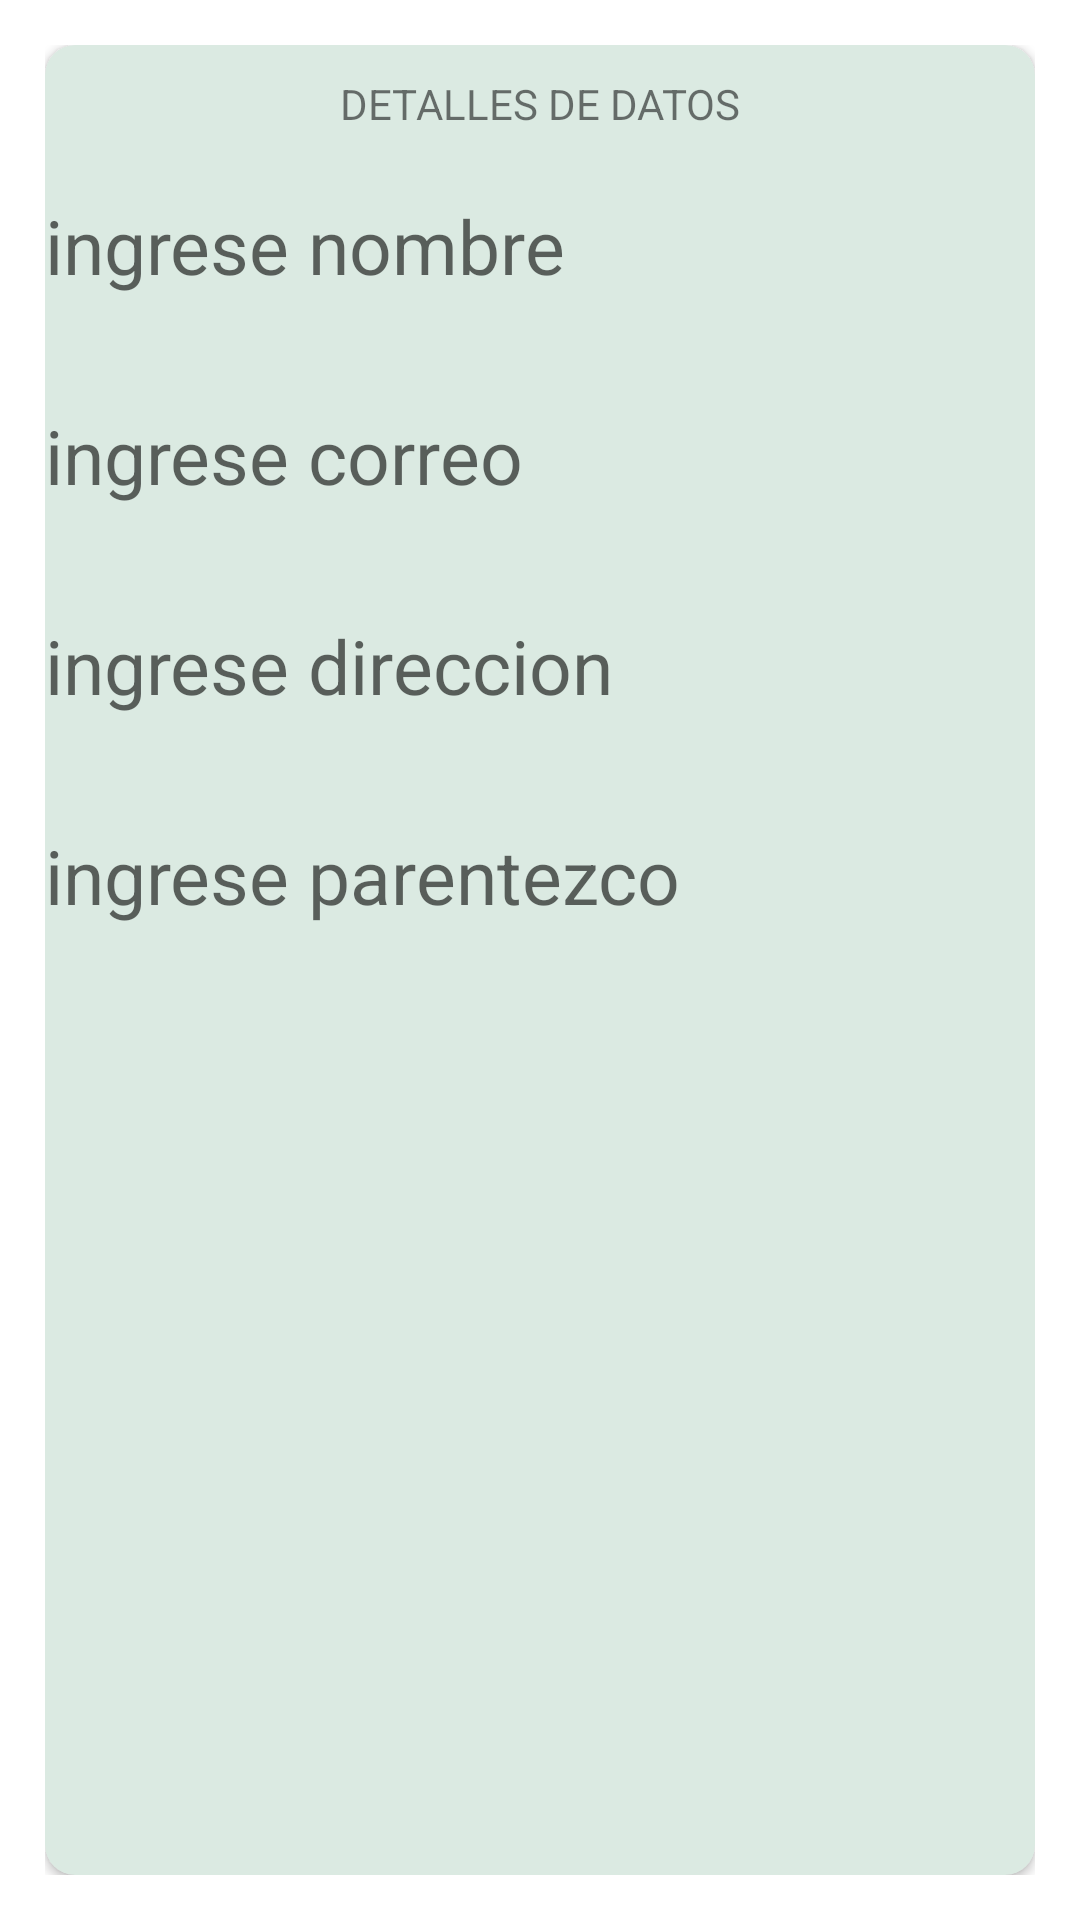

Write the Android layout XML for this screen, with the resource values it uses.
<!-- AndroidManifest.xml: application theme Theme.Crud_api -->
<!-- res/layout/activity_detalles.xml -->
<?xml version="1.0" encoding="utf-8"?>
<LinearLayout xmlns:android="http://schemas.android.com/apk/res/android"
    xmlns:app="http://schemas.android.com/apk/res-auto"
    xmlns:tools="http://schemas.android.com/tools"
    android:layout_width="match_parent"
    android:orientation="vertical"
    android:layout_gravity="center"
    android:padding="15dp"
    android:layout_height="wrap_content"
    tools:context=".Detalles">

    <androidx.cardview.widget.CardView
        android:layout_width="match_parent"
        app:contentPaddingBottom="@dimen/cardview_compat_inset_shadow"
        app:cardBackgroundColor="#DBEAE2"
        app:cardCornerRadius="10dp"
        android:padding="5dp"
        android:layout_height="match_parent">
        <TextView
            android:id="@+id/textView"
            android:layout_width="match_parent"
            android:gravity="center"
            android:layout_marginTop="10dp"
            android:layout_height="wrap_content"
            android:text="DETALLES DE DATOS" />
        <TextView
            android:id="@+id/ednombre"
            android:layout_width="match_parent"
            android:layout_height="45dp"
            android:layout_marginTop="50dp"
            android:layout_weight="1"
            android:textSize="25dp"
            android:hint="ingrese nombre"
            android:inputType="textPersonName"
            />

        <TextView
            android:id="@+id/edcorreo"
            android:layout_width="match_parent"
            android:layout_height="wrap_content"
            android:hint="ingrese correo"
            android:textSize="25dp"
            android:layout_marginTop="120dp"
            android:inputType="textEmailAddress" />

        <TextView
            android:id="@+id/eddireccion"
            android:layout_width="match_parent"
            android:layout_height="wrap_content"
            android:hint="ingrese direccion"
            android:textSize="25dp"
            android:layout_marginTop="190dp"
            android:inputType="textPersonName" />

        <TextView
            android:id="@+id/edParentezco"
            android:layout_width="match_parent"
            android:layout_height="wrap_content"
            android:hint="ingrese parentezco"
            android:textSize="25dp"
            android:layout_marginTop="260dp"
            android:layout_marginBottom="50dp"
            android:inputType="textPersonName" />



    </androidx.cardview.widget.CardView>


</LinearLayout>
<!-- resources referenced by this layout -->
<resources>
  <style name="Theme.Crud_api" parent="Theme.MaterialComponents.DayNight.DarkActionBar">
          
          <item name="colorPrimary">@color/purple_500</item>
          <item name="colorPrimaryVariant">@color/purple_700</item>
          <item name="colorOnPrimary">@color/white</item>
          
          <item name="colorSecondary">@color/teal_200</item>
          <item name="colorSecondaryVariant">@color/teal_700</item>
          <item name="colorOnSecondary">@color/black</item>
          
          <item name="android:statusBarColor" tools:targetApi="l">?attr/colorPrimaryVariant</item>
          
      </style>
  <color name="purple_500">#FF6200EE</color>
  <color name="purple_700">#FF3700B3</color>
  <color name="white">#FFFFFFFF</color>
  <color name="teal_200">#FF03DAC5</color>
  <color name="teal_700">#FF018786</color>
  <color name="black">#FF000000</color>
</resources>
